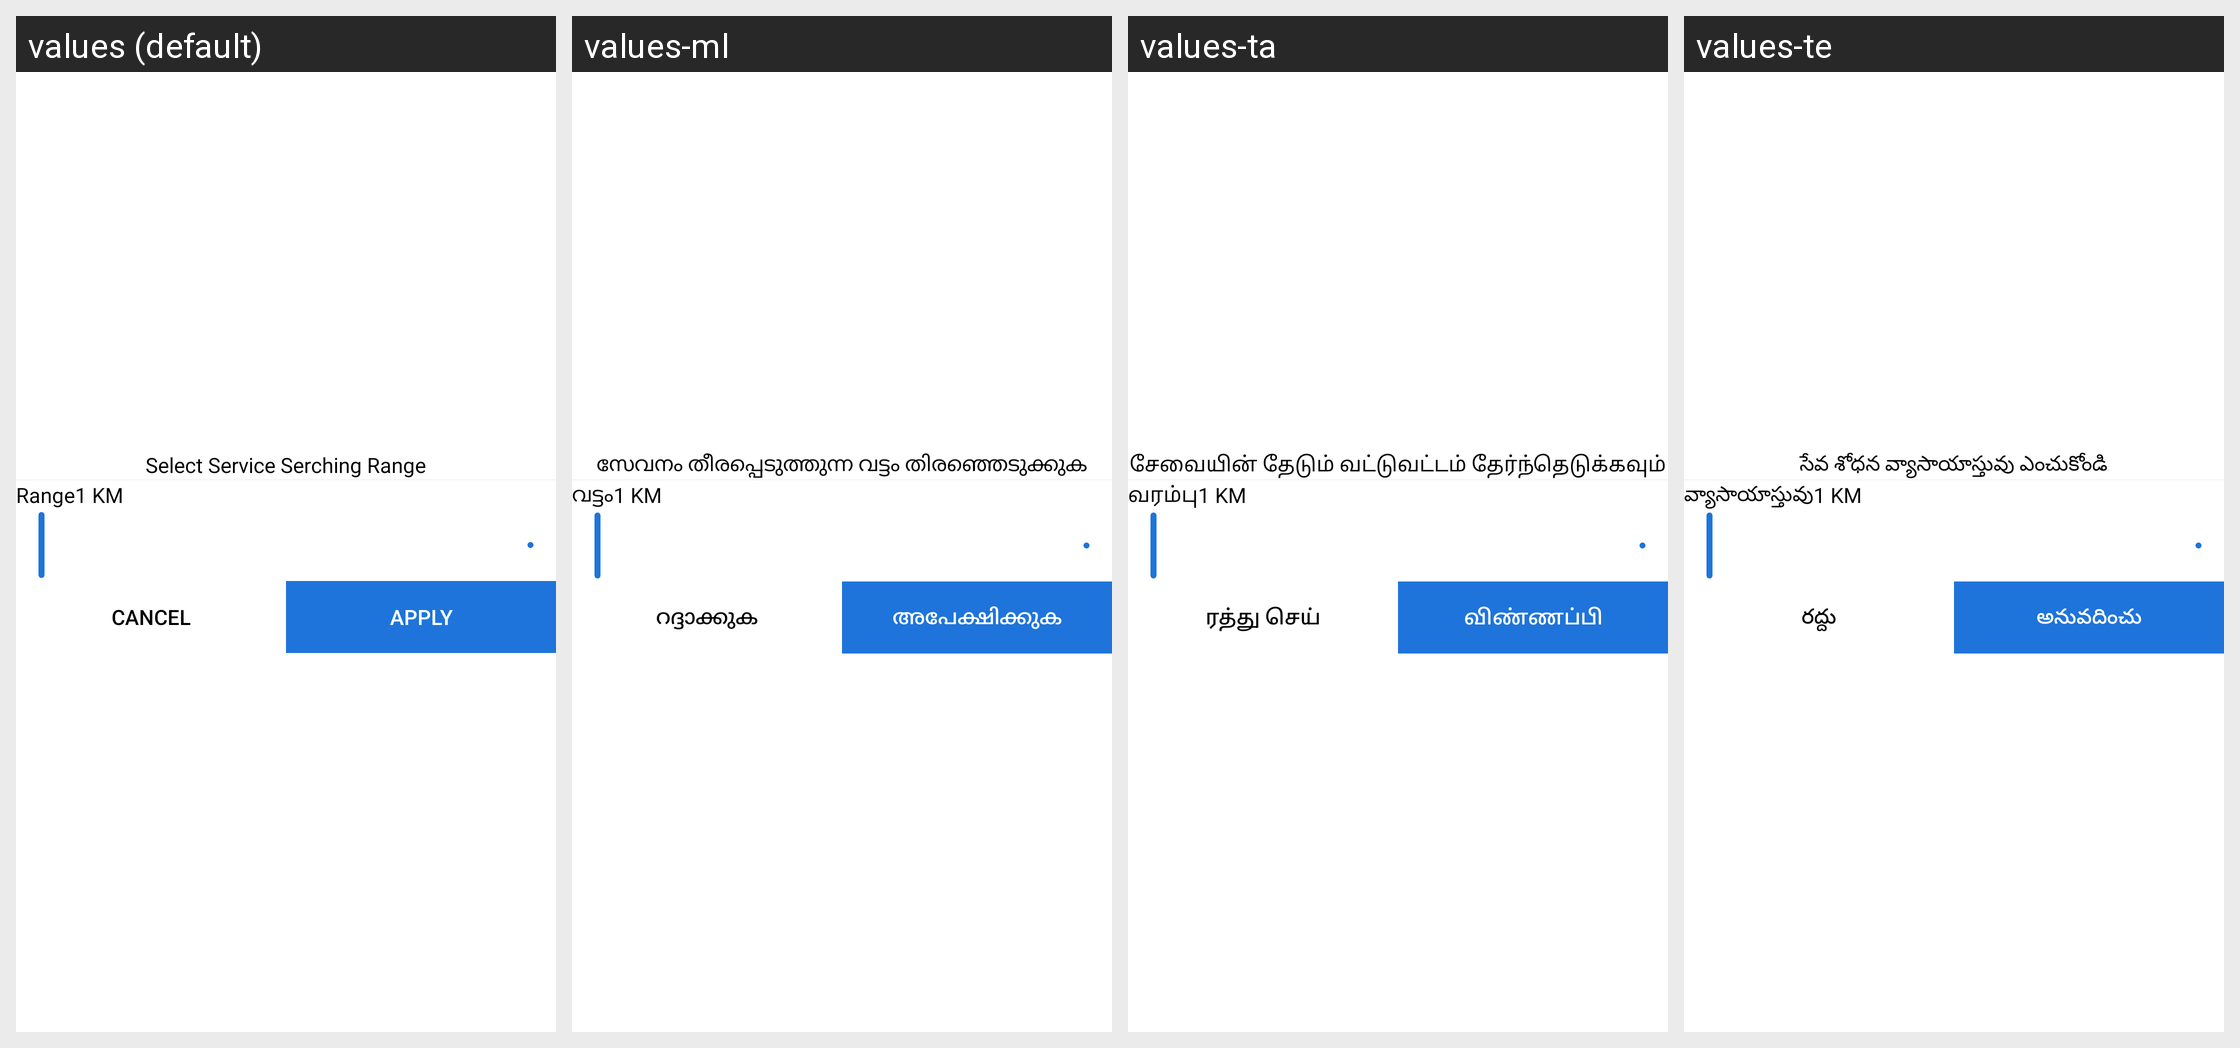

The Android screen above is rendered under several locales of the same app. Produce the string resources it draws, with the default and per-locale values.
Android screen res/layout/radius_selector_layout.xml rendered under 4 locales, left to right: values (default), values-ml, values-ta, values-te. Device: Nexus 5 (rendered at 1080×1920; each locale shown at half size, 540×960, under a caption strip naming it); theme Theme.ExpertHere.
Other locales in the repository, not shown: values-bn, values-gu, values-hi, values-kn, values-mr.
Strings drawn on this screen, with the default value and each locale's value (text and hints the layout hard-codes, and strings that could not be matched under every locale, appear in the picture but are not listed):

select_service_serching_range
  values: Select Service Serching Range
  values-ml: സേവനം തീരപ്പെടുത്തുന്ന വട്ടം തിരഞ്ഞെടുക്കുക
  values-ta: சேவையின் தேடும் வட்டுவட்டம் தேர்ந்தெடுக்கவும்
  values-te: సేవ శోధన వ్యాసాయాస్తువు ఎంచుకోండి

range
  values: Range
  values-ml: വട്ടം
  values-ta: வரம்பு
  values-te: వ్యాసాయాస్తువు

cancel
  values: Cancel
  values-ml: റദ്ദാക്കുക
  values-ta: ரத்து செய்
  values-te: రద్దు

apply
  values: Apply
  values-ml: അപേക്ഷിക്കുക
  values-ta: விண்ணப்பி
  values-te: అనువదించు
